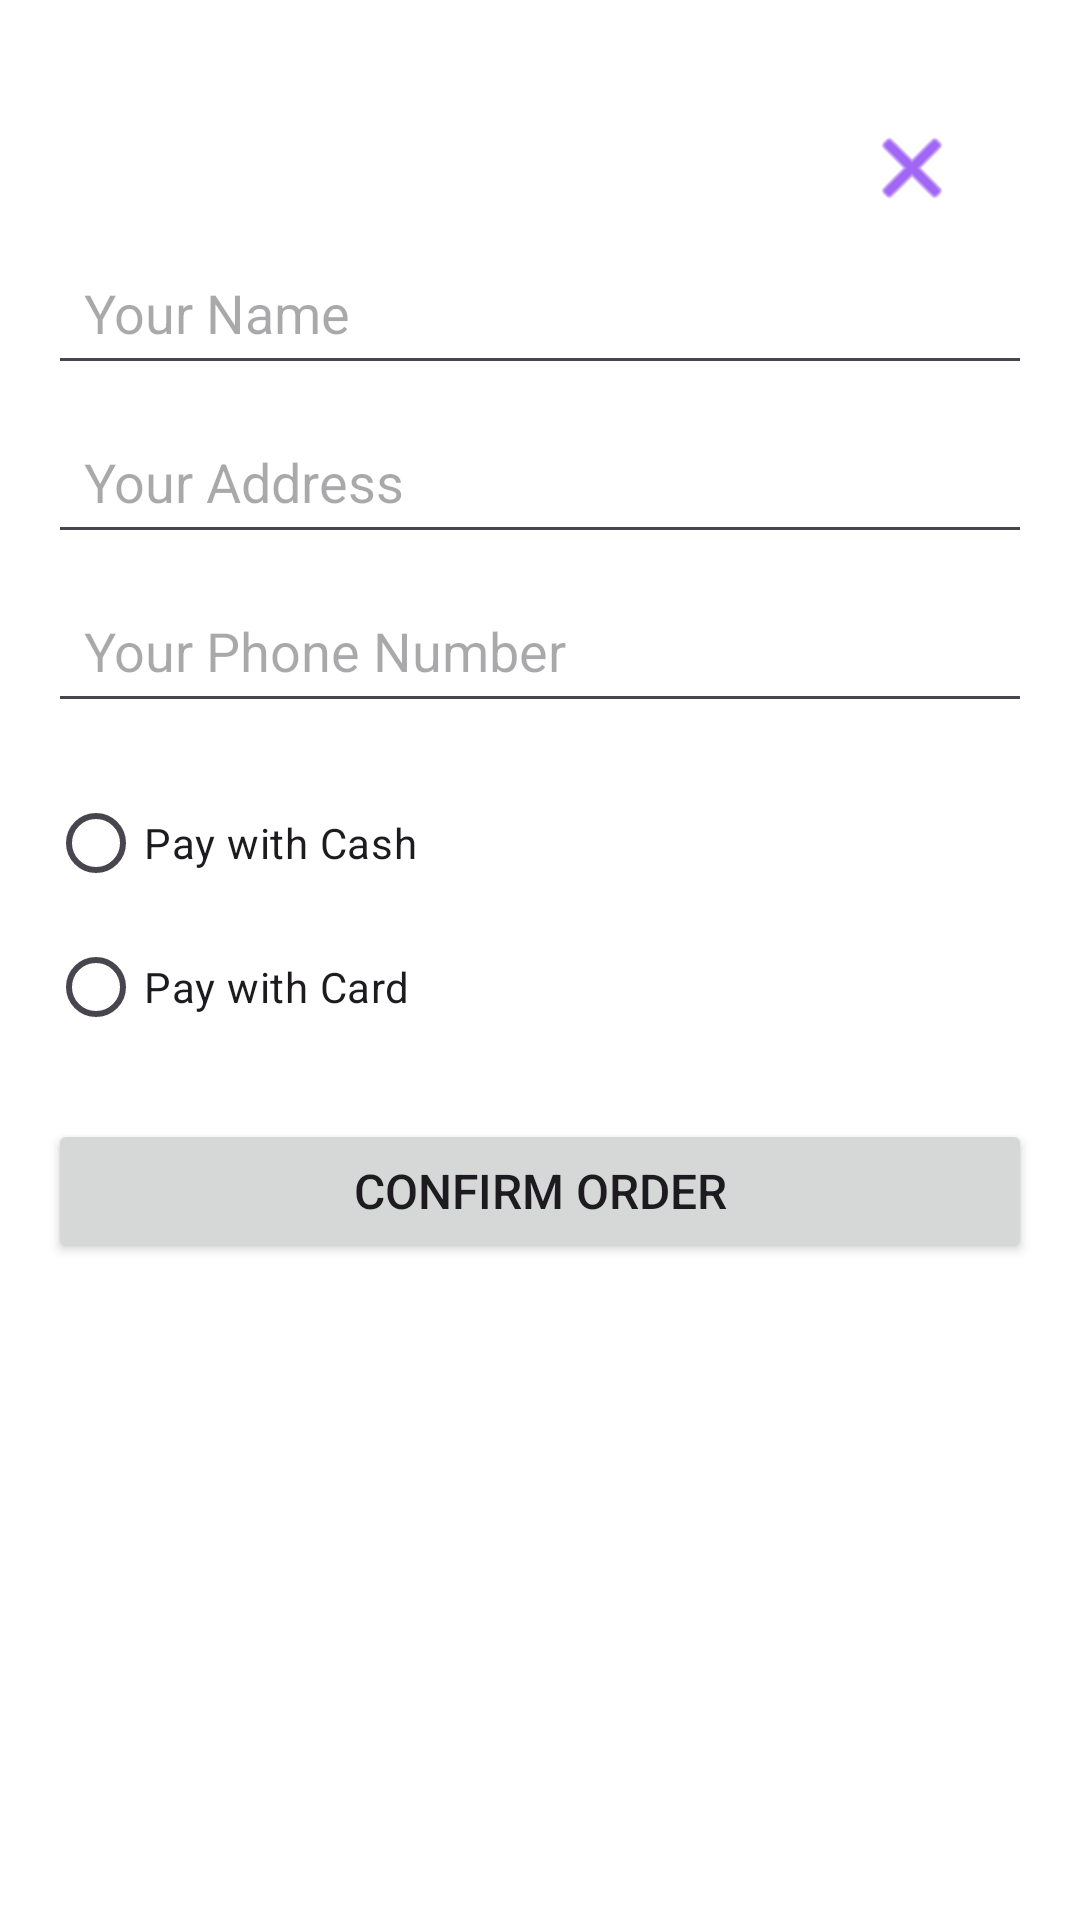

The Android layout XML behind this screen, and the referenced resources:
<!-- AndroidManifest.xml: application theme Theme.MealBox -->
<!-- res/layout/activity_order.xml -->
<RelativeLayout xmlns:android="http://schemas.android.com/apk/res/android"
    android:layout_width="match_parent"
    android:layout_height="match_parent"
    xmlns:app="http://schemas.android.com/apk/res-auto"
    android:background="#FFFFFF"
    android:padding="16dp">


  <ImageButton
      android:id="@+id/closeButton"
      android:layout_width="48dp"
      android:layout_height="48dp"
      android:src="@android:drawable/ic_menu_close_clear_cancel"
      android:contentDescription="Close"
      android:background="@android:color/transparent"
      android:layout_marginTop="16dp"
      android:layout_marginEnd="16dp"
      app:tint="#FF6200EE"
      android:layout_alignParentEnd="true"/>

  <LinearLayout
      android:layout_width="match_parent"
      android:layout_height="wrap_content"
      android:layout_below="@id/closeButton"
      android:orientation="vertical"
      android:gravity="center_horizontal">

    <EditText
        android:id="@+id/nameEditText"
        android:layout_width="match_parent"
        android:layout_height="wrap_content"
        android:hint="Your Name"
        android:inputType="text"
        android:padding="12dp" />

    <EditText
        android:id="@+id/addressEditText"
        android:layout_width="match_parent"
        android:layout_height="wrap_content"
        android:layout_marginTop="8dp"
        android:hint="Your Address"
        android:inputType="text"
        android:padding="12dp" />

    <EditText
        android:id="@+id/phoneEditText"
        android:layout_width="match_parent"
        android:layout_height="wrap_content"
        android:layout_marginTop="8dp"
        android:hint="Your Phone Number"
        android:inputType="phone"
        android:padding="12dp" />

    
    <RadioGroup
        android:id="@+id/paymentMethodGroup"
        android:layout_width="match_parent"
        android:layout_height="wrap_content"
        android:layout_marginTop="16dp"
        android:orientation="vertical">

      <RadioButton
          android:id="@+id/cashPaymentButton"
          android:layout_width="match_parent"
          android:layout_height="wrap_content"
          android:text="Pay with Cash" />

      <RadioButton
          android:id="@+id/cardPaymentButton"
          android:layout_width="match_parent"
          android:layout_height="wrap_content"
          android:text="Pay with Card" />
    </RadioGroup>

    <Button
        android:id="@+id/confirmOrderButton"
        android:layout_width="match_parent"
        android:layout_height="wrap_content"
        android:layout_marginTop="20dp"
        android:text="Confirm Order"
        android:textSize="16sp" />
  </LinearLayout>
</RelativeLayout>
<!-- resources referenced by this layout -->
<resources>
  <style name="Theme.MealBox" parent="Base.Theme.MealBox" />
  <style name="Base.Theme.MealBox" parent="Theme.Material3.DayNight.NoActionBar">
          
          
      </style>
</resources>
